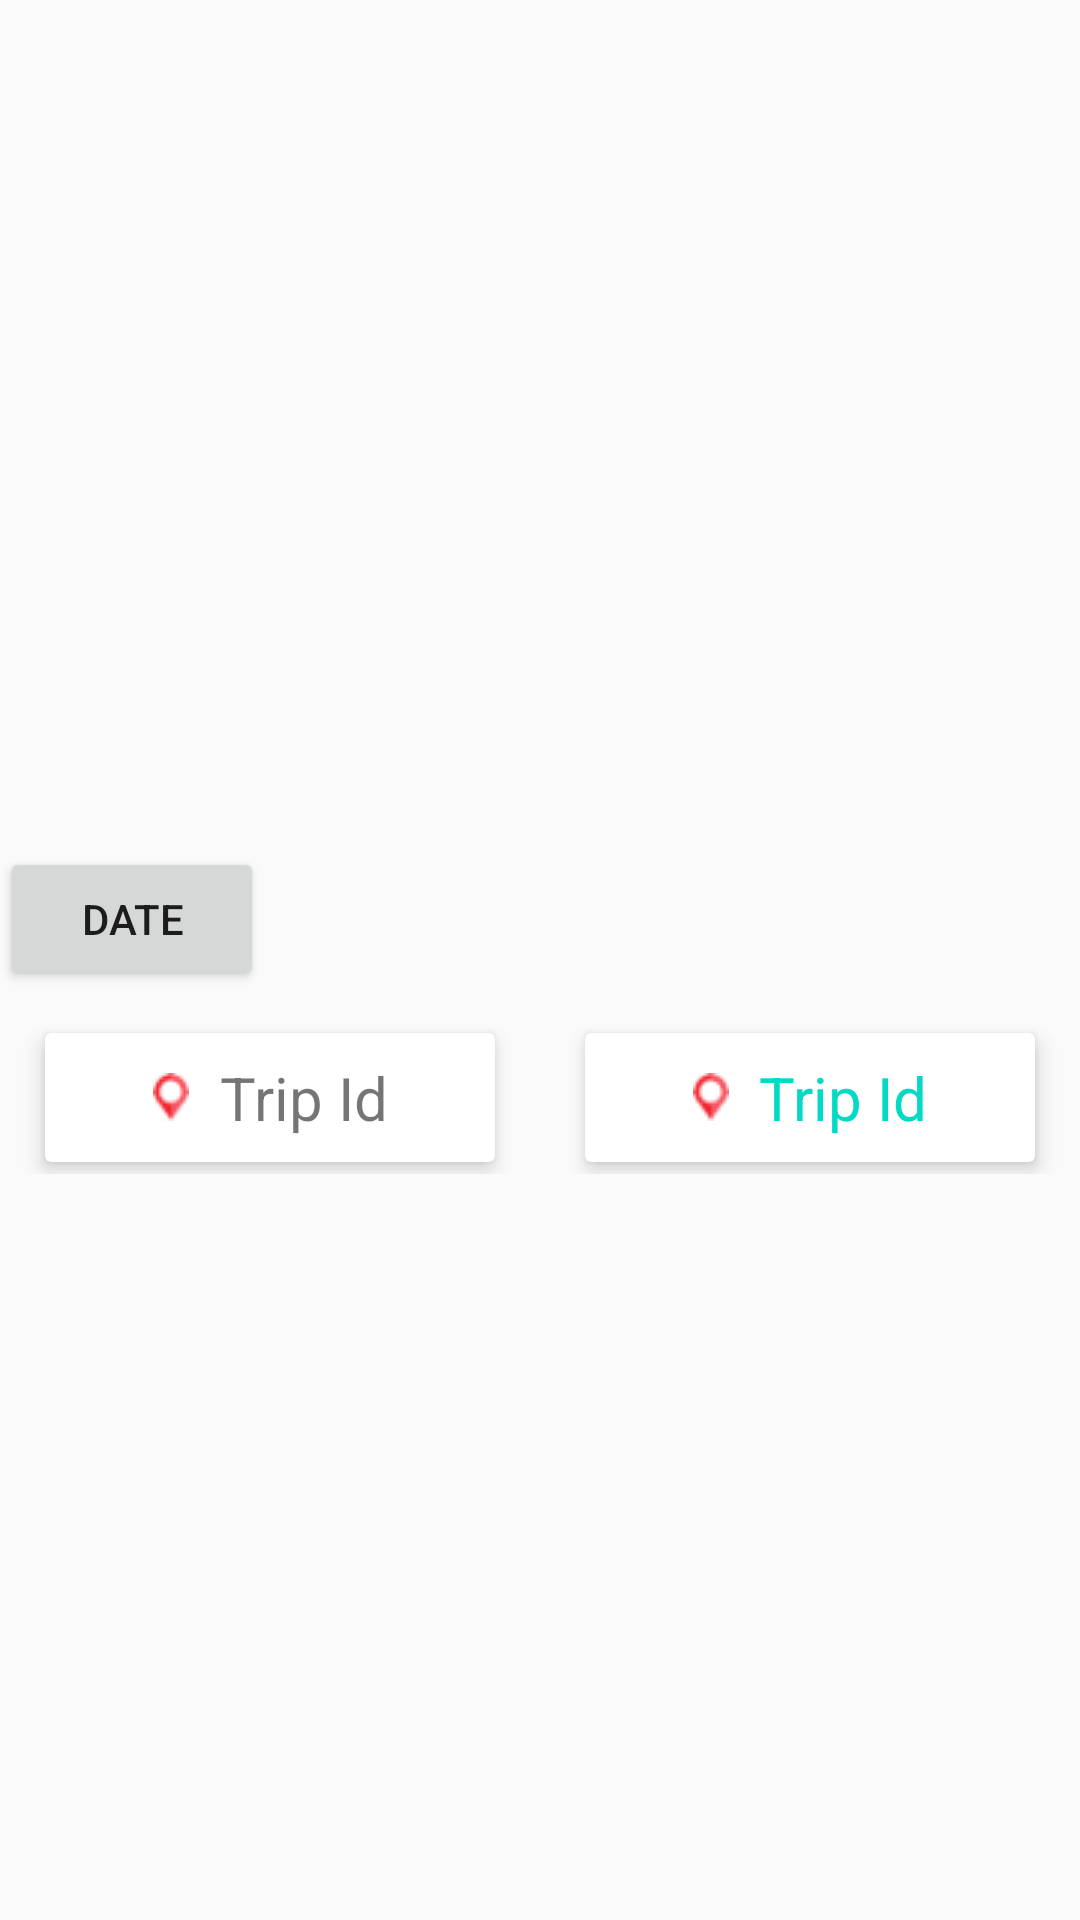

The Android layout XML behind this screen, and the referenced resources:
<!-- AndroidManifest.xml: application theme AppTheme -->
<!-- res/layout/fragment_settings.xml -->
<?xml version="1.0" encoding="utf-8"?>
<RelativeLayout xmlns:android="http://schemas.android.com/apk/res/android"
                xmlns:app="http://schemas.android.com/apk/res-auto"
                android:orientation="vertical"
                android:layout_width="match_parent"
                android:layout_height="match_parent"
                android:layout_gravity="center"
                android:gravity="center">

  <TextView
    android:id="@+id/txt_view_date"
    android:layout_width="wrap_content"
    android:layout_height="wrap_content"
    android:textSize="25sp"
    android:layout_gravity="center"
    android:gravity="center"/>

    <Button
        android:id="@+id/date_select_button"
        android:layout_width="wrap_content"
        android:layout_height="wrap_content"
        android:text="Date"
        android:layout_below="@+id/txt_view_date"
        />

  <LinearLayout
      android:layout_width="match_parent"
      android:layout_height="wrap_content"
      android:layout_below="@id/date_select_button"
      android:layout_marginTop="10dp">

    <android.support.v7.widget.CardView
        android:id="@+id/card_view_date_pick"
        android:layout_width="0dp"
        android:layout_height="wrap_content"
        android:layout_marginEnd="@dimen/dp_15"
        android:layout_marginStart="@dimen/dp_15"
        android:layout_marginTop="@dimen/dp_4"
        android:layout_marginBottom="@dimen/dp_4"
        android:layout_weight="1"
        app:cardElevation="@dimen/dp_4">

      <TextView
          android:layout_width="wrap_content"
          android:layout_height="wrap_content"
          android:text="Trip Id"
          android:padding="@dimen/dp_8"

          android:drawableLeft="@drawable/place_holder_copy"
          android:layout_gravity="center"
          android:gravity="center"
          android:drawablePadding="@dimen/dp_10"
          android:textSize="@dimen/sp_20"/>




    </android.support.v7.widget.CardView>


    <android.support.v7.widget.CardView
        android:layout_width="0dp"
        android:layout_height="wrap_content"
        android:layout_marginEnd="@dimen/dp_15"
        android:layout_marginStart="@dimen/dp_15"
        android:layout_marginTop="@dimen/dp_4"
        android:layout_marginBottom="@dimen/dp_4"
        android:layout_weight="1"
        app:cardElevation="@dimen/dp_4">

      <TextView
          android:layout_width="wrap_content"
          android:layout_height="wrap_content"
          android:text="Trip Id"
          android:padding="@dimen/dp_8"
          android:textColor="@color/colorAccent"
          android:drawableLeft="@drawable/place_holder_copy"
          android:layout_gravity="center"
          android:gravity="center_vertical"
          android:drawablePadding="@dimen/dp_10"
          android:textSize="@dimen/sp_20"/>




    </android.support.v7.widget.CardView>

  </LinearLayout>


</RelativeLayout>
<!-- resources referenced by this layout -->
<resources>
  <dimen name="dp_10">10dp</dimen>
  <dimen name="dp_15">15dp</dimen>
  <dimen name="dp_4">4dp</dimen>
  <dimen name="dp_8">8dp</dimen>
  <dimen name="sp_20">20sp</dimen>
  <!-- drawable place_holder_copy: png bitmap (drawable, 667 bytes) -->
  <style name="AppTheme" parent="AppTheme.Base">
  
      </style>
  <style name="AppTheme.Base" parent="Theme.AppCompat.Light.NoActionBar">
          <item name="colorPrimary">@color/colorPrimary</item>
          <item name="colorPrimaryDark">@color/colorPrimaryDark</item>
          <item name="colorAccent">@color/colorAccent</item>
      </style>
  <!-- not gathered from this repository: default colours our renderer supplied (Android Studio template values) -->
  <color name="colorPrimary">#FF6200EE</color>
  <color name="colorPrimaryDark">#FF3700B3</color>
  <color name="colorAccent">#FF03DAC5</color>
</resources>
